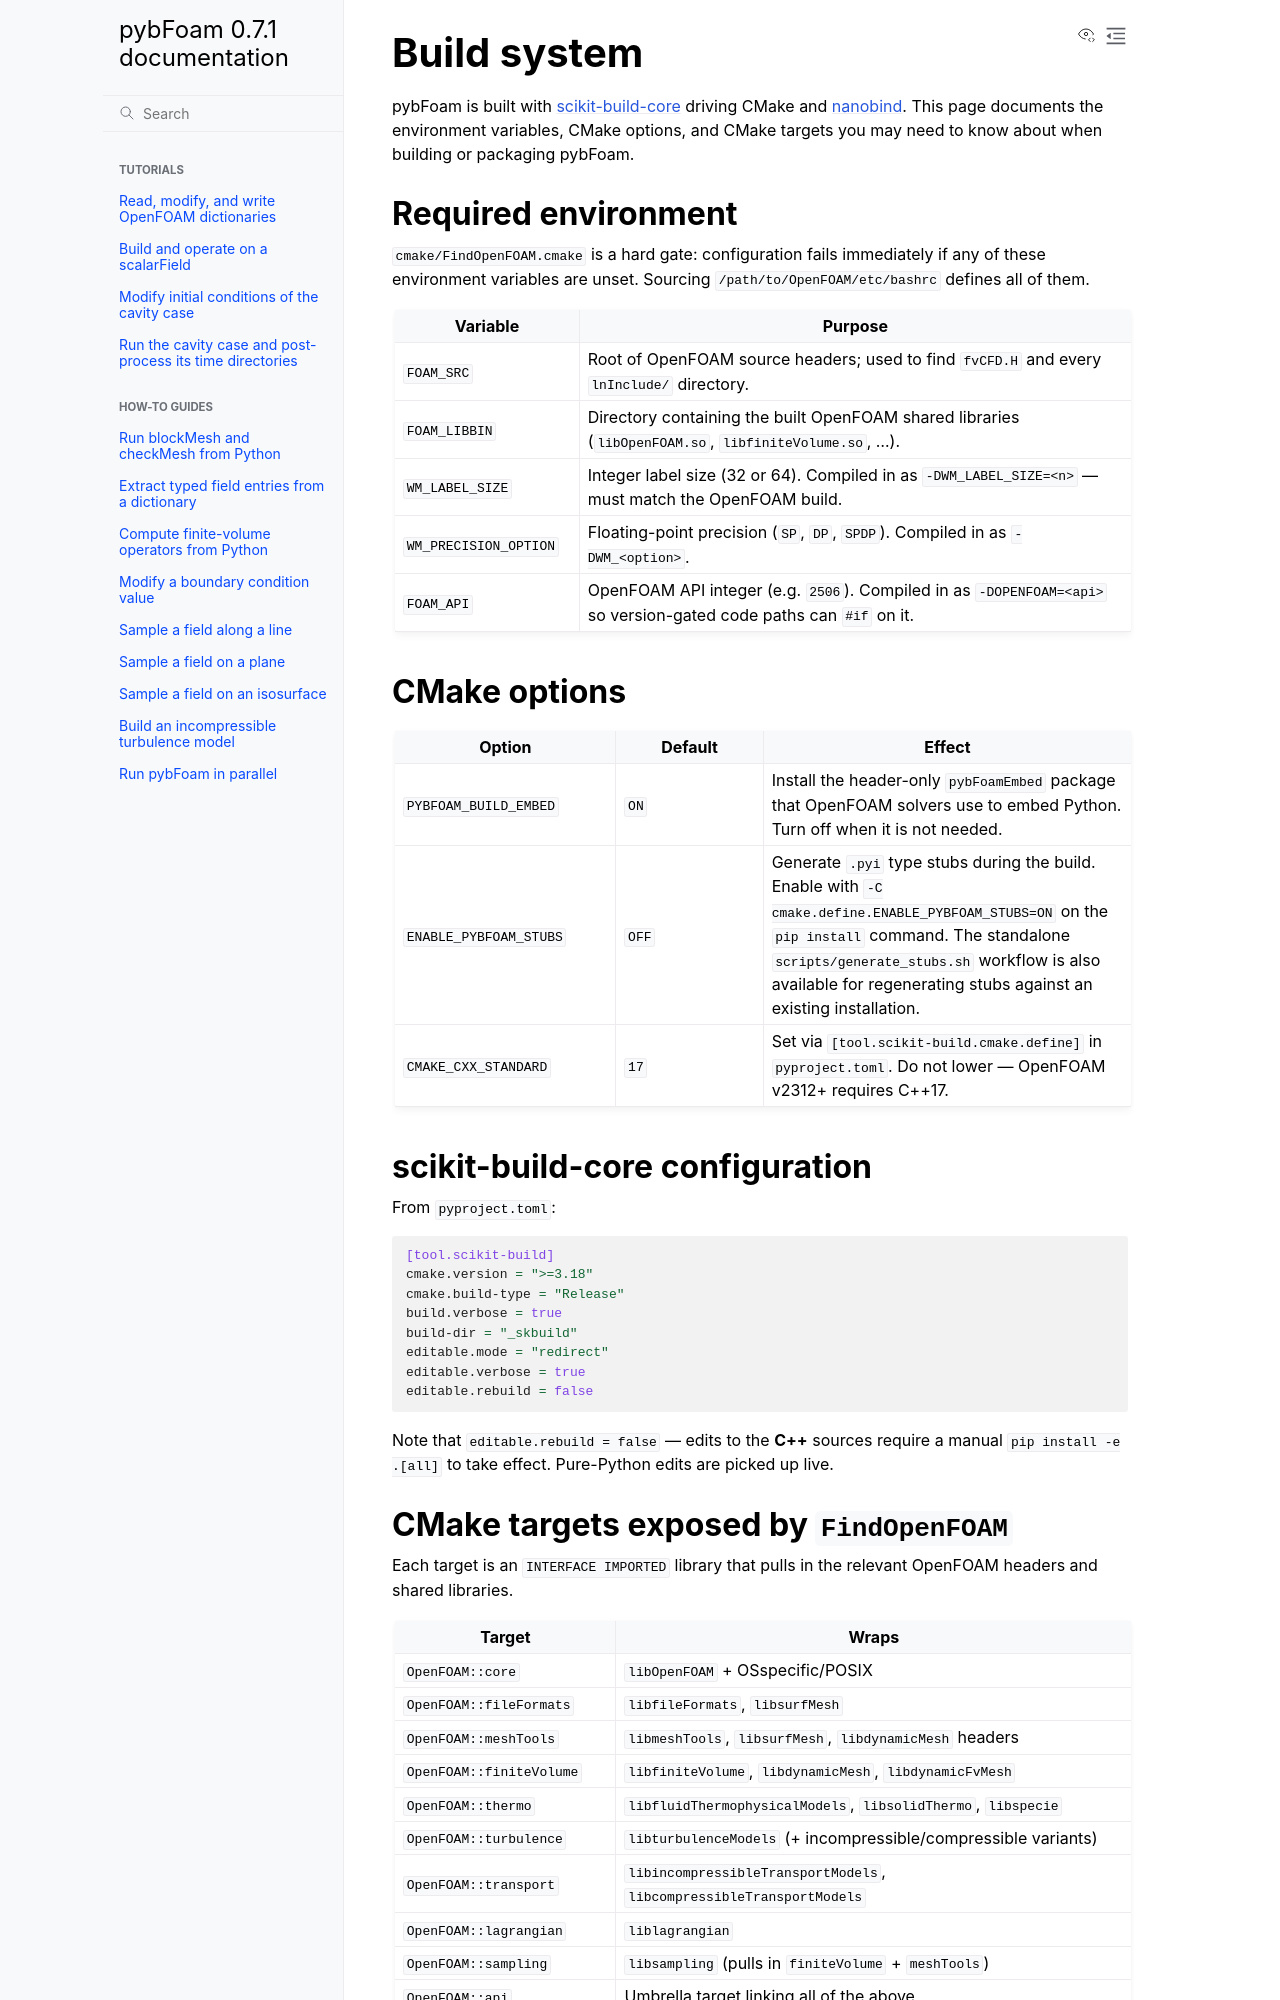

repository: HenningScheufler/pybFoam · page: reference/build_system.html · generator: sphinx

Build system
============

pybFoam is built with `scikit-build-core`_ driving CMake and `nanobind`_. This
page documents the environment variables, CMake options, and CMake targets you
may need to know about when building or packaging pybFoam.

.. _scikit-build-core: https://scikit-build-core.readthedocs.io/
.. _nanobind: https://nanobind.readthedocs.io/

Required environment
--------------------

``cmake/FindOpenFOAM.cmake`` is a hard gate: configuration fails immediately
if any of these environment variables are unset. Sourcing
``/path/to/OpenFOAM/etc/bashrc`` defines all of them.

.. list-table::
   :header-rows: 1
   :widths: 25 75

   * - Variable
     - Purpose
   * - ``FOAM_SRC``
     - Root of OpenFOAM source headers; used to find ``fvCFD.H`` and every
       ``lnInclude/`` directory.
   * - ``FOAM_LIBBIN``
     - Directory containing the built OpenFOAM shared libraries
       (``libOpenFOAM.so``, ``libfiniteVolume.so``, …).
   * - ``WM_LABEL_SIZE``
     - Integer label size (32 or 64). Compiled in as
       ``-DWM_LABEL_SIZE=<n>`` — must match the OpenFOAM build.
   * - ``WM_PRECISION_OPTION``
     - Floating-point precision (``SP``, ``DP``, ``SPDP``). Compiled in as
       ``-DWM_<option>``.
   * - ``FOAM_API``
     - OpenFOAM API integer (e.g. ``2506``). Compiled in as
       ``-DOPENFOAM=<api>`` so version-gated code paths can ``#if`` on it.

CMake options
-------------

.. list-table::
   :header-rows: 1
   :widths: 30 20 50

   * - Option
     - Default
     - Effect
   * - ``PYBFOAM_BUILD_EMBED``
     - ``ON``
     - Install the header-only ``pybFoamEmbed`` package that OpenFOAM
       solvers use to embed Python. Turn off when it is not needed.
   * - ``ENABLE_PYBFOAM_STUBS``
     - ``OFF``
     - Generate ``.pyi`` type stubs during the build. Enable with
       ``-C cmake.define.ENABLE_PYBFOAM_STUBS=ON`` on the ``pip install``
       command. The standalone ``scripts/generate_stubs.sh`` workflow
       is also available for regenerating stubs against an existing
       installation.
   * - ``CMAKE_CXX_STANDARD``
     - ``17``
     - Set via ``[tool.scikit-build.cmake.define]`` in ``pyproject.toml``.
       Do not lower — OpenFOAM v2312+ requires C++17.

scikit-build-core configuration
-------------------------------

From ``pyproject.toml``:

.. code-block:: toml

   [tool.scikit-build]
   cmake.version = ">=3.18"
   cmake.build-type = "Release"
   build.verbose = true
   build-dir = "_skbuild"
   editable.mode = "redirect"
   editable.verbose = true
   editable.rebuild = false

Note that ``editable.rebuild = false`` — edits to the **C++** sources require
a manual ``pip install -e .[all]`` to take effect. Pure-Python edits are
picked up live.
